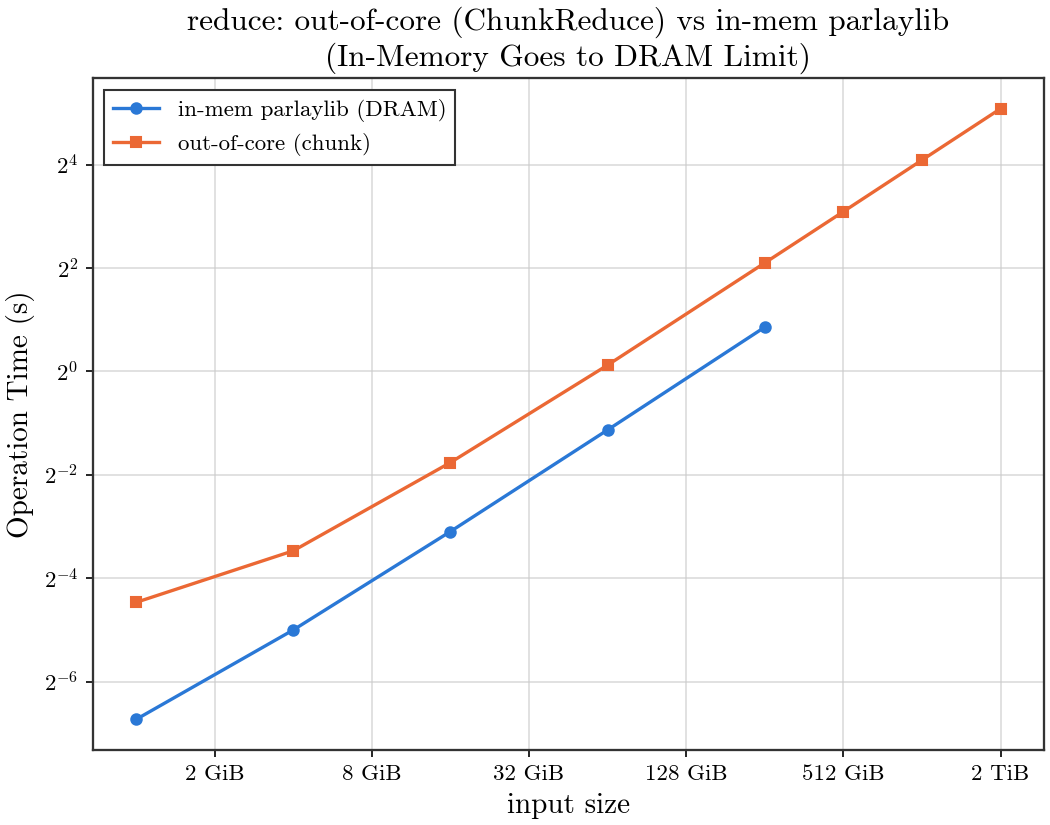

The table this chart was drawn from, first rows:
input_bytes, n, build_s, reduce_s, inmem_reduce_s, result, throughput_gb_s
1073741824, 134217728, 0.106, 0.04521, 0.009414, 9007199187632128, 22.12
4294967296, 536870912, 0.3634, 0.09024, 0.03122, 144115187807420416, 44.33
17179869184, 2147483648, 1.2, 0.2946, 0.1169, 2305843008139952128, 54.31
68719476736, 8589934592, 4.721, 1.088, 0.4561, 18446744069414584320, 58.85
274877906944, 34359738368, 19.06, 4.279, 1.809, 18446744056529682432, 59.83
549755813888, 68719476736, 43.45, 8.509, , 18446744039349813248, 60.17
1099511627776, 137438953472, 94.21, 16.98, , 18446744004990074880, 60.31
2199023255552, 274877906944, 179.3, 33.82, , 18446743936270598144, 60.56
